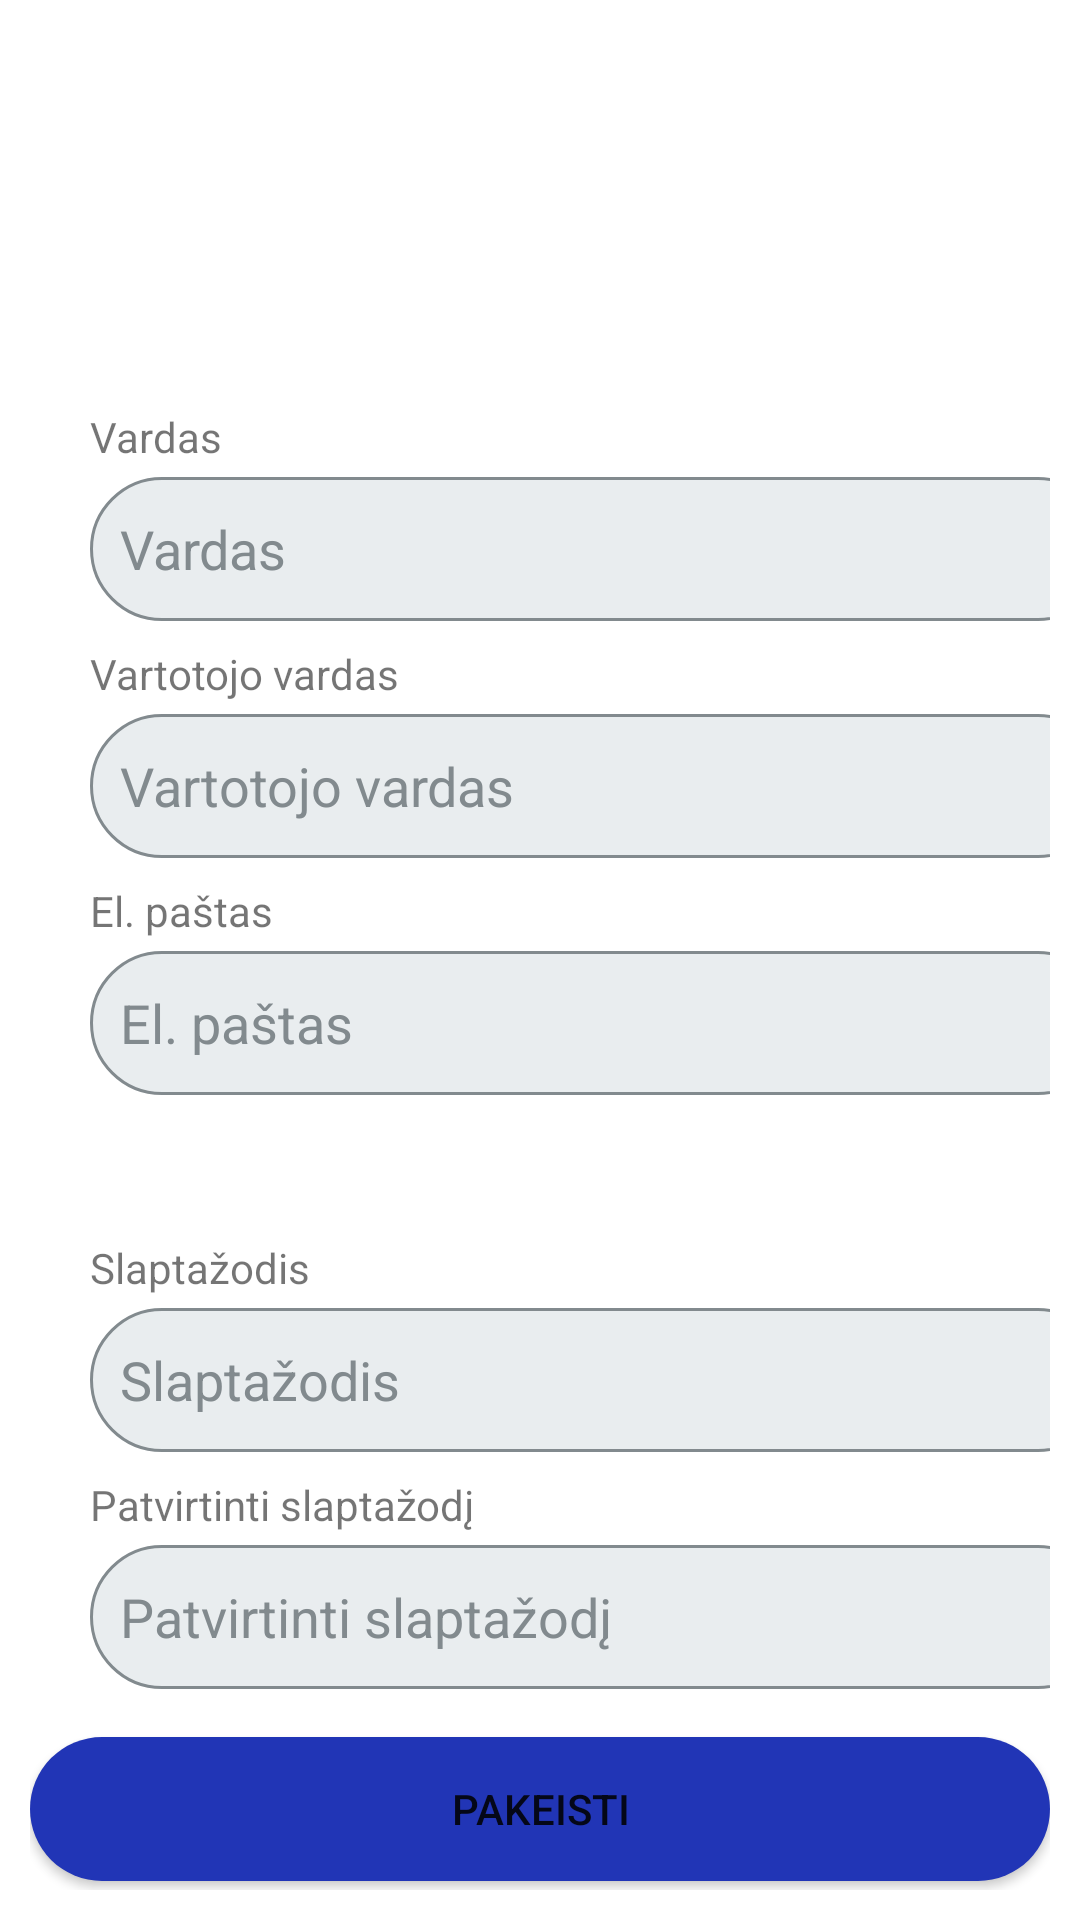

Android layout source for this screen:
<!-- AndroidManifest.xml: application theme Theme.Bakalauras -->
<!-- res/layout/fragment_redaguoti_mokinys.xml -->
<?xml version="1.0" encoding="utf-8"?>
<LinearLayout xmlns:android="http://schemas.android.com/apk/res/android"
    xmlns:app="http://schemas.android.com/apk/res-auto"
    xmlns:tools="http://schemas.android.com/tools"
    android:layout_width="match_parent"
    android:layout_height="match_parent"
    tools:context=".ui.redaguoti_mokinys.RedaguotiMokinys"
    android:orientation="vertical"
    android:padding="10dp">


    <LinearLayout
        android:layout_width="match_parent"
        android:layout_height="wrap_content">

        <ImageView
            android:id="@+id/imageView3"
            android:layout_width="wrap_content"
            android:layout_height="126dp"
            android:layout_weight="1"
            android:src="@drawable/ic_baseline_account_circle_24"/>

    </LinearLayout>

    <TextView
    android:id="@+id/textViewvardas"
    android:layout_width="wrap_content"
    android:layout_height="wrap_content"
    android:layout_marginStart="20dp"
    android:text="Vardas" />

    <EditText
        android:id="@+id/vardasMokinys"
        android:layout_width="340dp"
        android:layout_height="48dp"
        android:layout_marginStart="20dp"
        android:layout_marginEnd="20dp"
        android:layout_marginTop="4dp"
        android:background="@drawable/rounded_edittext"
        android:hint="Vardas"
        android:inputType="textPersonName"
        android:paddingLeft="10dp"
        android:theme="@style/TextInputLayoutAppearance" />

    <TextView
        android:id="@+id/textView1vart"
        android:layout_width="wrap_content"
        android:layout_height="wrap_content"
        android:layout_marginStart="20dp"
        android:layout_marginTop="8dp"
        android:text="Vartotojo vardas" />

    <EditText
        android:id="@+id/vartotojoMokinys"
        android:layout_width="340dp"
        android:layout_height="48dp"
        android:layout_marginStart="20dp"
        android:layout_marginEnd="20dp"
        android:layout_marginTop="4dp"
        android:background="@drawable/rounded_edittext"
        android:hint="Vartotojo vardas"
        android:inputType="textPersonName"
        android:paddingLeft="10dp"
        android:theme="@style/TextInputLayoutAppearance" />

    <TextView
        android:id="@+id/textView145"
        android:layout_width="wrap_content"
        android:layout_height="wrap_content"
        android:layout_marginStart="20dp"
        android:layout_marginTop="8dp"
        android:text="El. paštas" />

    <EditText
        android:id="@+id/emailMokinysRedaguoti"
        android:layout_width="340dp"
        android:layout_height="48dp"
        android:layout_marginStart="20dp"
        android:layout_marginEnd="20dp"
        android:layout_marginTop="4dp"
        android:background="@drawable/rounded_edittext"
        android:hint="El. paštas"
        android:inputType="textPersonName"
        android:paddingLeft="10dp"
        android:theme="@style/TextInputLayoutAppearance" />

    <TextView
        android:id="@+id/textView1slaptazodis"
        android:layout_width="wrap_content"
        android:layout_height="wrap_content"
        android:layout_marginStart="20dp"
        android:layout_marginTop="48dp"
        android:text="Slaptažodis" />

    <EditText
        android:id="@+id/slaptazodisRedaguotiMokinys"
        android:layout_width="340dp"
        android:layout_height="48dp"
        android:layout_marginStart="20dp"
        android:layout_marginEnd="20dp"
        android:layout_marginTop="4dp"
        android:background="@drawable/rounded_edittext"
        android:hint="Slaptažodis"
        android:inputType="textPassword"
        android:paddingLeft="10dp"
        android:theme="@style/TextInputLayoutAppearance" />

    <TextView
        android:id="@+id/textView1"
        android:layout_width="wrap_content"
        android:layout_height="wrap_content"
        android:layout_marginStart="20dp"
        android:layout_marginTop="8dp"
        android:text="Patvirtinti slaptažodį" />

    <EditText
        android:id="@+id/slaptazodisPatvirtintiRedaguotiMokinys"
        android:layout_width="340dp"
        android:layout_height="48dp"
        android:layout_marginStart="20dp"
        android:layout_marginEnd="20dp"
        android:layout_marginTop="4dp"
        android:background="@drawable/rounded_edittext"
        android:hint="Patvirtinti slaptažodį"
        android:inputType="textPassword"
        android:paddingLeft="10dp"
        android:theme="@style/TextInputLayoutAppearance" />

    <Button
        android:id="@+id/redaguotiMokinysButton"
        android:layout_width="match_parent"
        android:layout_height="wrap_content"
        android:layout_marginTop="16dp"
        android:background="@drawable/button_shape"
        android:text="Pakeisti" />

</LinearLayout>
<!-- resources referenced by this layout -->
<resources>
  <!-- drawable button_shape (drawable) -->
  <?xml version="1.0" encoding="utf-8"?>
  <shape
      xmlns:android="http://schemas.android.com/apk/res/android"
      android:shape="rectangle">
      <corners
          android:radius="190dp"/>
      <solid
          android:color="@color/blue_for_buttons"/>
  </shape>
  <!-- drawable rounded_edittext (drawable) -->
  <?xml version="1.0" encoding="utf-8"?>
  <shape  xmlns:android="http://schemas.android.com/apk/res/android"
      android:shape="rectangle" android:padding="10dp">
      <solid android:color="#E9EDEF" />
      <stroke android:width="1dip" android:color="#828A8E" />
      <corners
          android:radius="190dp"/>
  </shape>
  <style name="TextInputLayoutAppearance" parent="Widget.Design.TextInputLayout">
          <item name="colorControlNormal">@color/blue_for_primary</item>
          <item name="colorControlActivated">@color/blue_for_primary</item>
          <item name="colorControlHighlight">@color/blue_for_primary</item>
          <item name="android:textColorHint">#828A8E</item>
      </style>
  <style name="Theme.Bakalauras" parent="Theme.MaterialComponents.DayNight.DarkActionBar">
          
          <item name="colorPrimary">@color/blue_for_primary</item>
          <item name="colorPrimaryVariant">@color/blue_for_primary</item>
          <item name="colorOnPrimary">@color/white</item>
          
          <item name="colorSecondary">@color/blue_for_primary</item>
          <item name="colorSecondaryVariant">@color/black</item>
          <item name="colorOnSecondary">@color/black</item>
          
          <item name="android:statusBarColor" tools:targetApi="l">#2135B6</item>
          
      </style>
  <color name="blue_for_buttons">#2135B6</color>
  <color name="blue_for_primary">#2B41D1</color>
  <color name="white">#FFFFFFFF</color>
  <color name="black">#FF000000</color>
</resources>
